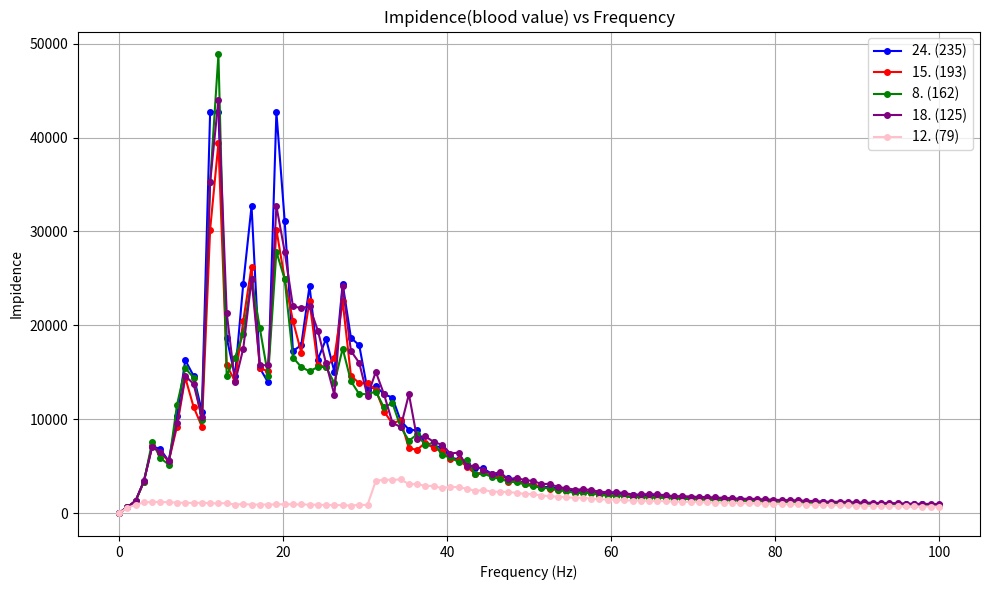

The script that saved this image:
import matplotlib.pyplot as plt
import numpy as np

# X axis values ranging from 0 to 100 Hz with the same number of points as Y1 and Y2
x = np.linspace(0, 100, 100)

# Y1 and Y2 values
y1 = [10.57, 639.7, 1307.4, 3417.32, 7161.49, 6790.06, 5545.43, 10379.7, 16285.02, 14628.41, 10820.77, 42722.5, 42722.5, 18671.8, 14578.23, 24427.53, 32710.12, 15449.32, 13925.83, 42722.5, 31139.11, 17272.87, 17885.26, 24195.98, 16355.06, 18567.78, 15049.46, 24427.53, 18671.8, 17885.26, 13129.4, 13510.04, 12679.51, 12302.81, 9847.05, 8896.89, 8807.47, 7384.57, 7045.97, 7091.51, 5931.26, 5718.05, 5189.85, 4861.26, 4759.06, 4173.97, 3984.91, 3692.28, 3412.18, 3271.01, 2994.2, 2811.65, 2771.34, 2591.27, 2502.67, 2318.96, 2407.59, 2219.1, 2134.09, 2117.98, 2109.01, 2022.57, 1926.31, 1871.71, 1886.14, 1832.9, 1767.87, 1700.68, 1678.6, 1647.48, 1637.63, 1612.73, 1554.95, 1543.03, 1492.31, 1467.86, 1431.92, 1386.62, 1353.04, 1328.98, 1280.01, 1239.23, 1242.96, 1207.95, 1177.13, 1154.24, 1110.52, 1103.76, 1072.23, 1062.41, 1071.02, 1018.34, 1007.16, 990.1, 997.35, 949.39, 950.6, 930.65, 903, 895.13]

y2 = [10.56, 637.4, 1294.03, 3355.38, 7161.49, 6453.61, 5520.87, 9220.08, 14430.72, 11323.31, 9220.08, 30209.37, 39388.2, 15755.28, 14058.25, 20476.95, 26258.8, 15449.32, 15104.69, 30209.37, 24911.29, 20476.95, 17109.14, 22553.62, 15755.28, 15569.55, 16570.74, 22553.62, 14628.41, 13839.6, 13839.6, 13129.4, 10820.77, 9553.04, 9893.54, 6893.26, 6755.02, 7517.87, 6909.15, 6615.43, 5754.55, 5661.66, 4966.39, 4175.14, 4349.7, 3933.91, 3858.62, 3309.47, 3421.83, 3125.65, 3029.86, 2830.1, 2573.51, 2502.67, 2369.82, 2192.98, 2201.7, 2194.17, 1978.71, 1947.03, 1862.16, 1844.02, 1757.54, 1719.86, 1708.58, 1680.66, 1664.9, 1604.68, 1596.02, 1528.9, 1504.67, 1467.1, 1455.73, 1420.51, 1409.01, 1363.49, 1342.74, 1300.5, 1279.1, 1258.95, 1240.3, 1193.03, 1191.8, 1147, 1142.72, 1113.8, 1085.56, 1065.99, 1038.37, 1012.62, 1012.79, 985.55, 996.02, 945.76, 948.58, 916.94, 905.24, 888.94, 903.38, 865.62]

y3 = [10.57, 633.87, 1297.96, 3335.47, 7573.25, 5855.4, 5178.62, 11539.93, 15449.32, 14430.72, 9893.54, 35229.87, 48855.05, 14628.41, 16570.74, 19106.08, 24911.29, 19694.1, 14628.41, 27851.66, 24911.29, 16570.74, 15569.55, 15104.69, 15569.55, 15569.55, 13839.6, 17527.52, 14058.25, 12679.51, 12679.51, 12950.76, 11253.77, 11743.29, 9169.97, 7724.66, 8378.57, 7215.36, 7552.34, 6147.66, 5965.17, 5428.34, 5703.05, 4123.35, 4226.5, 3854.92, 3634.46, 3374.41, 3271.01, 3058.96, 2839.64, 2716.43, 2626.46, 2432.25, 2342.83, 2142.28, 2159.11, 2142.91, 1927, 1872.98, 1831.51, 1804.41, 1668.48, 1702.18, 1645.11, 1660.6, 1613.61, 1543.69, 1545.11, 1480.19, 1443.65, 1430.93, 1408.07, 1360.56, 1384.26, 1349.26, 1297.85, 1282.76, 1263.25, 1223.14, 1214.82, 1183.38, 1163.32, 1117.36, 1107.09, 1117.02, 1046.69, 1043.02, 1007.16, 978.53, 997.35, 957.21, 946.64, 930.23, 926.52, 895.13, 871.39, 859.76, 859.93, 842.73]

y4 = [10.56, 637.1, 1312.87, 3417.32, 7029.13, 6542.02, 5570.33, 9581.26, 14628.41, 13754.96, 10238.47, 35229.87, 44037.34, 21361.25, 13925.83, 17527.52, 24911.29, 15755.28, 15755.28, 32710.12, 27851.66, 22018.67, 21848.64, 22018.67, 19452.44, 15947.82, 12582.1, 24195.98, 17272.87, 16013.58, 12455.64, 15049.46, 12646.79, 9652.93, 9157.57, 12679.51, 7877.64, 8177.53, 7573.25, 7282.88, 6352.11, 6449.29, 5000.29, 5074.43, 4584.98, 4142.68, 4369.73, 3600.89, 3772.7, 3499.96, 3438.74, 3097.98, 3123.2, 2773.4, 2667.4, 2507.99, 2539.85, 2474.85, 2276.17, 2235.66, 2224.04, 2155.87, 1984.35, 1988.14, 2038.76, 1989.4, 1913.65, 1801.1, 1815.68, 1766.98, 1723.89, 1710.83, 1671.56, 1630.31, 1586.67, 1536.68, 1525.98, 1515.77, 1453.99, 1443.41, 1386.96, 1386.96, 1364.47, 1302.53, 1291, 1225.95, 1212.75, 1209.23, 1178.58, 1147, 1134.02, 1102.1, 1071.12, 1068.59, 1060.58, 1018.34, 991.11, 983.66, 989.14, 947.4]

y5 = [10.58, 553.71, 893.98, 1145.06, 1184.91, 1194.54, 1163.49, 1126.85, 1096.89, 1092.08, 1106.46, 1061.45, 1027.67, 1077.51, 909.1, 970.72, 910.9, 912.78, 919.33, 930.71, 950.44, 937.36, 925.9, 904.96, 895.13, 864.79, 864.79, 840.97, 812.44, 878.94, 872.83, 3438.74, 3565.31, 3547.91, 3588.17, 3097.98, 3082.76, 2909.67, 2884.98, 2654.04, 2821.37, 2746.31, 2607.98, 2372.4, 2461.76, 2303.25, 2263.35, 2263.54, 2149.76, 2050.47, 2009.37, 1875.1, 1806.78, 1746.71, 1695.86, 1632.34, 1637.98, 1550.67, 1472.57, 1451.77, 1426.51, 1362.84, 1343.67, 1330.61, 1304.24, 1295.22, 1266.48, 1226.19, 1217.96, 1199.43, 1191.4, 1153.99, 1124.99, 1131.93, 1098.34, 1063.75, 1049.76, 1037.68, 1006.16, 997.43, 980.71, 958.21, 937.58, 911.04, 888.73, 874.54, 850.72, 840.37, 818.32, 809.89, 798.03, 771.21, 752.6, 743.62, 748, 725.9, 712.5, 700.72, 701.82, 678.65]



# Plotting
plt.figure(figsize=(10, 6))
plt.plot(x, y1, label='24. (235)', color='blue', linestyle='-', marker='o', markersize=4)
plt.plot(x, y2, label='15. (193)', color='red', linestyle='-', marker='o', markersize=4)
plt.plot(x, y3, label='8. (162)', color='green', linestyle='-', marker='o', markersize=4)
plt.plot(x, y4, label='18. (125)', color='purple', linestyle='-', marker='o', markersize=4)
plt.plot(x, y5, label='12. (79)', color='pink', linestyle='-', marker='o', markersize=4)

# Adding labels and title
plt.xlabel('Frequency (Hz)')
plt.ylabel('Impidence')
plt.title('Impidence(blood value) vs Frequency')
plt.legend()
plt.grid(True)

# Show plot
plt.tight_layout()
plt.show()
